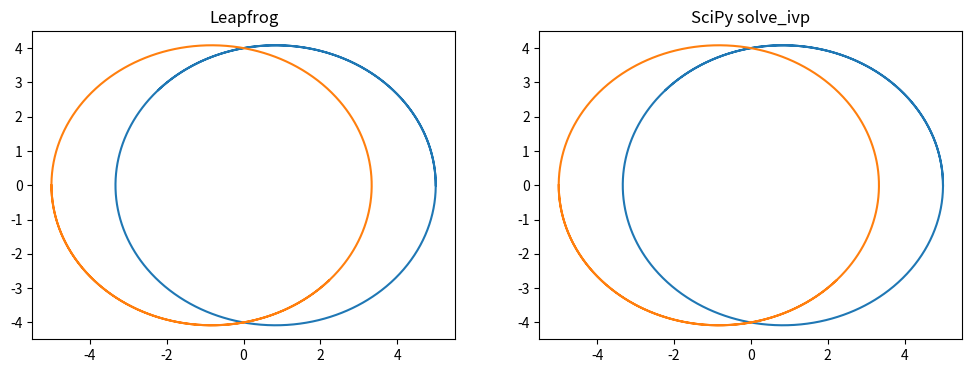
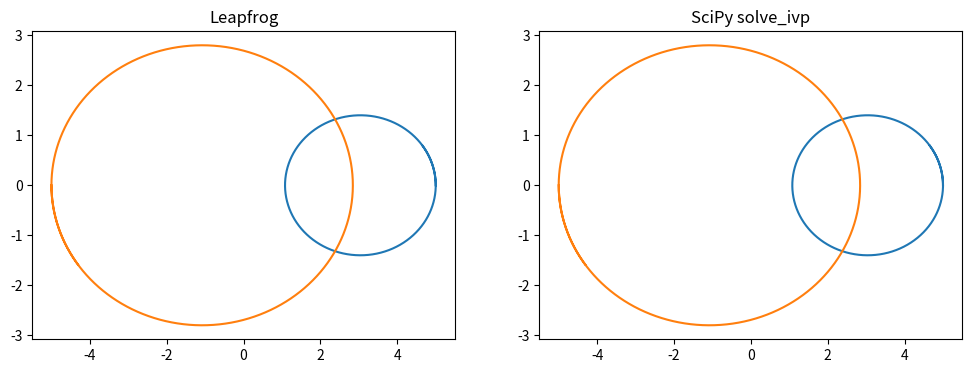
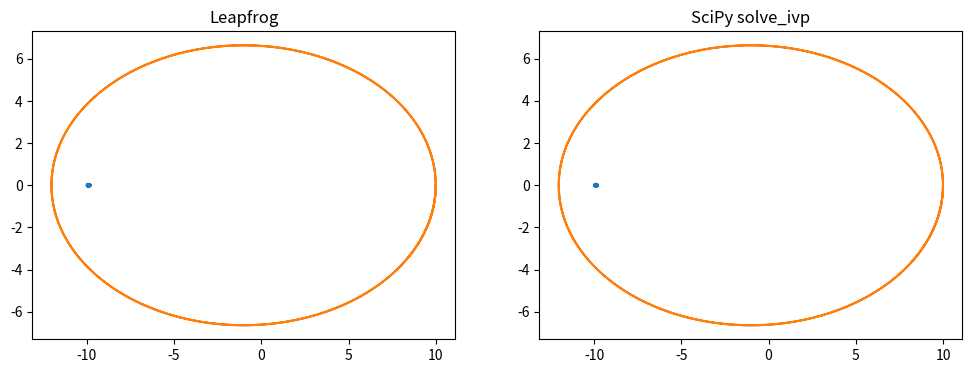

Generate these figures, in order, with matplotlib:
import numpy as np
import matplotlib.pyplot as plt
from scipy.integrate import solve_ivp

flatten = lambda l: [item for sublist in l for item in sublist]

class Orbit():
    def __init__(self, m1=1, m2=1, G=1):
        self.m1 = m1
        self.m2 = m2
        self.G = G
    
    def r12(self, y):
        """
        Returns the relative distance between two particles.
        
        Parameters
        ==========
        y : float
            a vector with y[0] = x1, y[1] = y1, y[2] = x2, y[3] = y2
        """
        x1, y1, x2, y2 = y[0:4]
        return np.sqrt((x1 - x2)**2 + (y1 - y2)**2)
    
    def dy_dt(self, t, y):
        """
        Returns the RHS of the d^2x/dt^2 and d^2y/dt^2 for masses 1 and 2.
        
        Parameters
        ==========
        t : float
            time
        y : float
            a vector with y[0] = x1, y[1] = y1, y[2] = x2, y[3] = y2
            y[4] = dx1/dt, y[5] = dy1/dt, y[6] = dx2/dt, and y[7] = dy2/dt
        """
        x1, y1, x2, y2 = y[0:4]
        
        dy_dt_vec = np.zeros(8)
        dy_dt_vec[0:4] = y[4:8]
        dy_dt_vec[4] = self.G * self.m2 * (x2 - x1) / self.r12(y)**3
        dy_dt_vec[5] = self.G * self.m2 * (y2 - y1) / self.r12(y)**3
        dy_dt_vec[6] = self.G * self.m1 * (x1 - x2) / self.r12(y)**3
        dy_dt_vec[7] = self.G * self.m1 * (y1 - y2) / self.r12(y)**3
        
        return dy_dt_vec
    
    def solve_ode(self, t_pts, initial_conditions, abserr=1.0e-10, relerr=1.0e-10):
        """
        Solves the motion for a given set of initial conditions.
        
        Parameters
        ==========
        t_pts : float
                time
        initial_conditions : float
                             array in the form of [x1, y1, x2, y2, x1_dot, y1_dot, x2_dot, y2_dot]
        abserr : float
                 absolute error threshold
        relerr : float
                relative error threshold
        """
        solution = solve_ivp(self.dy_dt, (t_pts[0], t_pts[-1]), initial_conditions,
                         t_eval=t_pts, atol=abserr, rtol=relerr).y
        
        return (solution[0:4], solution[4:8])
        
    def solve_ode_leapfrog(self, t_pts, initial_conditions):
        """
        Solve the ODE given initial conditions with the Leapfrog method.
        
        Parameters
        ==========
        t_pts : float
                time
        initial_conditions : float
                             array in the form of [x1, y1, x2, y2, x1_dot, y1_dot, x2_dot, y2_dot]

        """
        delta_t = t_pts[1] - t_pts[0]
        
        num_t_pts = len(t_pts)
        pos = np.array([np.zeros(num_t_pts), np.zeros(num_t_pts), np.zeros(num_t_pts), np.zeros(num_t_pts)]).T
        vel = np.array([np.zeros(num_t_pts), np.zeros(num_t_pts), np.zeros(num_t_pts), np.zeros(num_t_pts)]).T
        vel_half = np.array([np.zeros(num_t_pts), np.zeros(num_t_pts), np.zeros(num_t_pts), np.zeros(num_t_pts)]).T
        
        # initial conditions
        pos[0] = initial_conditions[0:4]
        vel[0] = initial_conditions[4:8]
        
        # step through the differential equation
        for i in np.arange(num_t_pts - 1):
            t = t_pts[i]
            y = flatten([pos[i], vel[i]])
            vel_half[i] = vel[i] + self.dy_dt(t, y)[4:8] * delta_t / 2.
            pos[i+1] = pos[i] + vel_half[i] * delta_t
            
            y = flatten([pos[i+1], vel[i]])
            vel[i+1] = vel_half[i] + self.dy_dt(t, y)[4:8] * delta_t / 2.
        
        return pos.T, vel.T                                               

def plot_orbits(pos_lf, pos_ivp):
    fig = plt.figure(figsize=(12,4))

    ax1 = fig.add_subplot(1,2,1)
    ax1.plot(pos_lf[0], pos_lf[1])
    ax1.plot(pos_lf[2], pos_lf[3])
    ax1.set_title('Leapfrog')

    ax2 = fig.add_subplot(1,2,2)
    ax2.plot(pos_ivp[0], pos_ivp[1])
    ax2.plot(pos_ivp[2], pos_ivp[3])
    ax2.set_title('SciPy solve_ivp')

m1 = m2 = 1.

o = Orbit()
t_pts = np.arange(0., 150., 0.1)

x1_0 = 5
x2_0 = -5

y1_0 = y2_0 = 0
x1_dot_0 = x2_dot_0 = 0

y1_dot_0 = .2
y2_dot_0 = -m1 / m2 * y1_dot_0

initial_conditions = [x1_0, y1_0, x2_0, y2_0, x1_dot_0, y1_dot_0, x2_dot_0, y2_dot_0]

pos_lf, _ = o.solve_ode_leapfrog(t_pts, initial_conditions)
pos_ivp, _ = o.solve_ode(t_pts, initial_conditions)

plot_orbits(pos_lf, pos_ivp)

m1 = 2.
m2 = 1.

ratio = -m1 / m2

x1_0 = 5
x2_0 = -5
y1_0 = y2_0 = x1_dot_0 = x2_dot_0 = 0

y1_dot_0 = .1
y2_dot_0 = ratio * y1_dot_0

initial_conditions = [x1_0, y1_0, x2_0, y2_0, x1_dot_0, y1_dot_0, x2_dot_0, y2_dot_0]

o = Orbit(m1=m1, m2=m2)
t_pts = np.arange(0, 60., 0.01)

pos_lf, _ = o.solve_ode_leapfrog(t_pts, initial_conditions)
pos_ivp, _ = o.solve_ode(t_pts, initial_conditions)

plot_orbits(pos_lf, pos_ivp)

m1 = 100.
m2 = 1.

ratio = -m1 / m2

x1_0 = -10
x2_0 = 10
y1_0 = y2_0 = x1_dot_0 = x2_dot_0 = 0

y1_dot_0 = .01
y2_dot_0 = ratio * y1_dot_0

initial_conditions = [x1_0, y1_0, x2_0, y2_0, x1_dot_0, y1_dot_0, x2_dot_0, y2_dot_0]

o = Orbit(m1=m1, m2=m2)

t_pts = np.arange(0, 50., 0.01)

pos_lf, _ = o.solve_ode_leapfrog(t_pts, initial_conditions)
pos_ivp, _ = o.solve_ode(t_pts, initial_conditions)

plot_orbits(pos_lf, pos_ivp)


